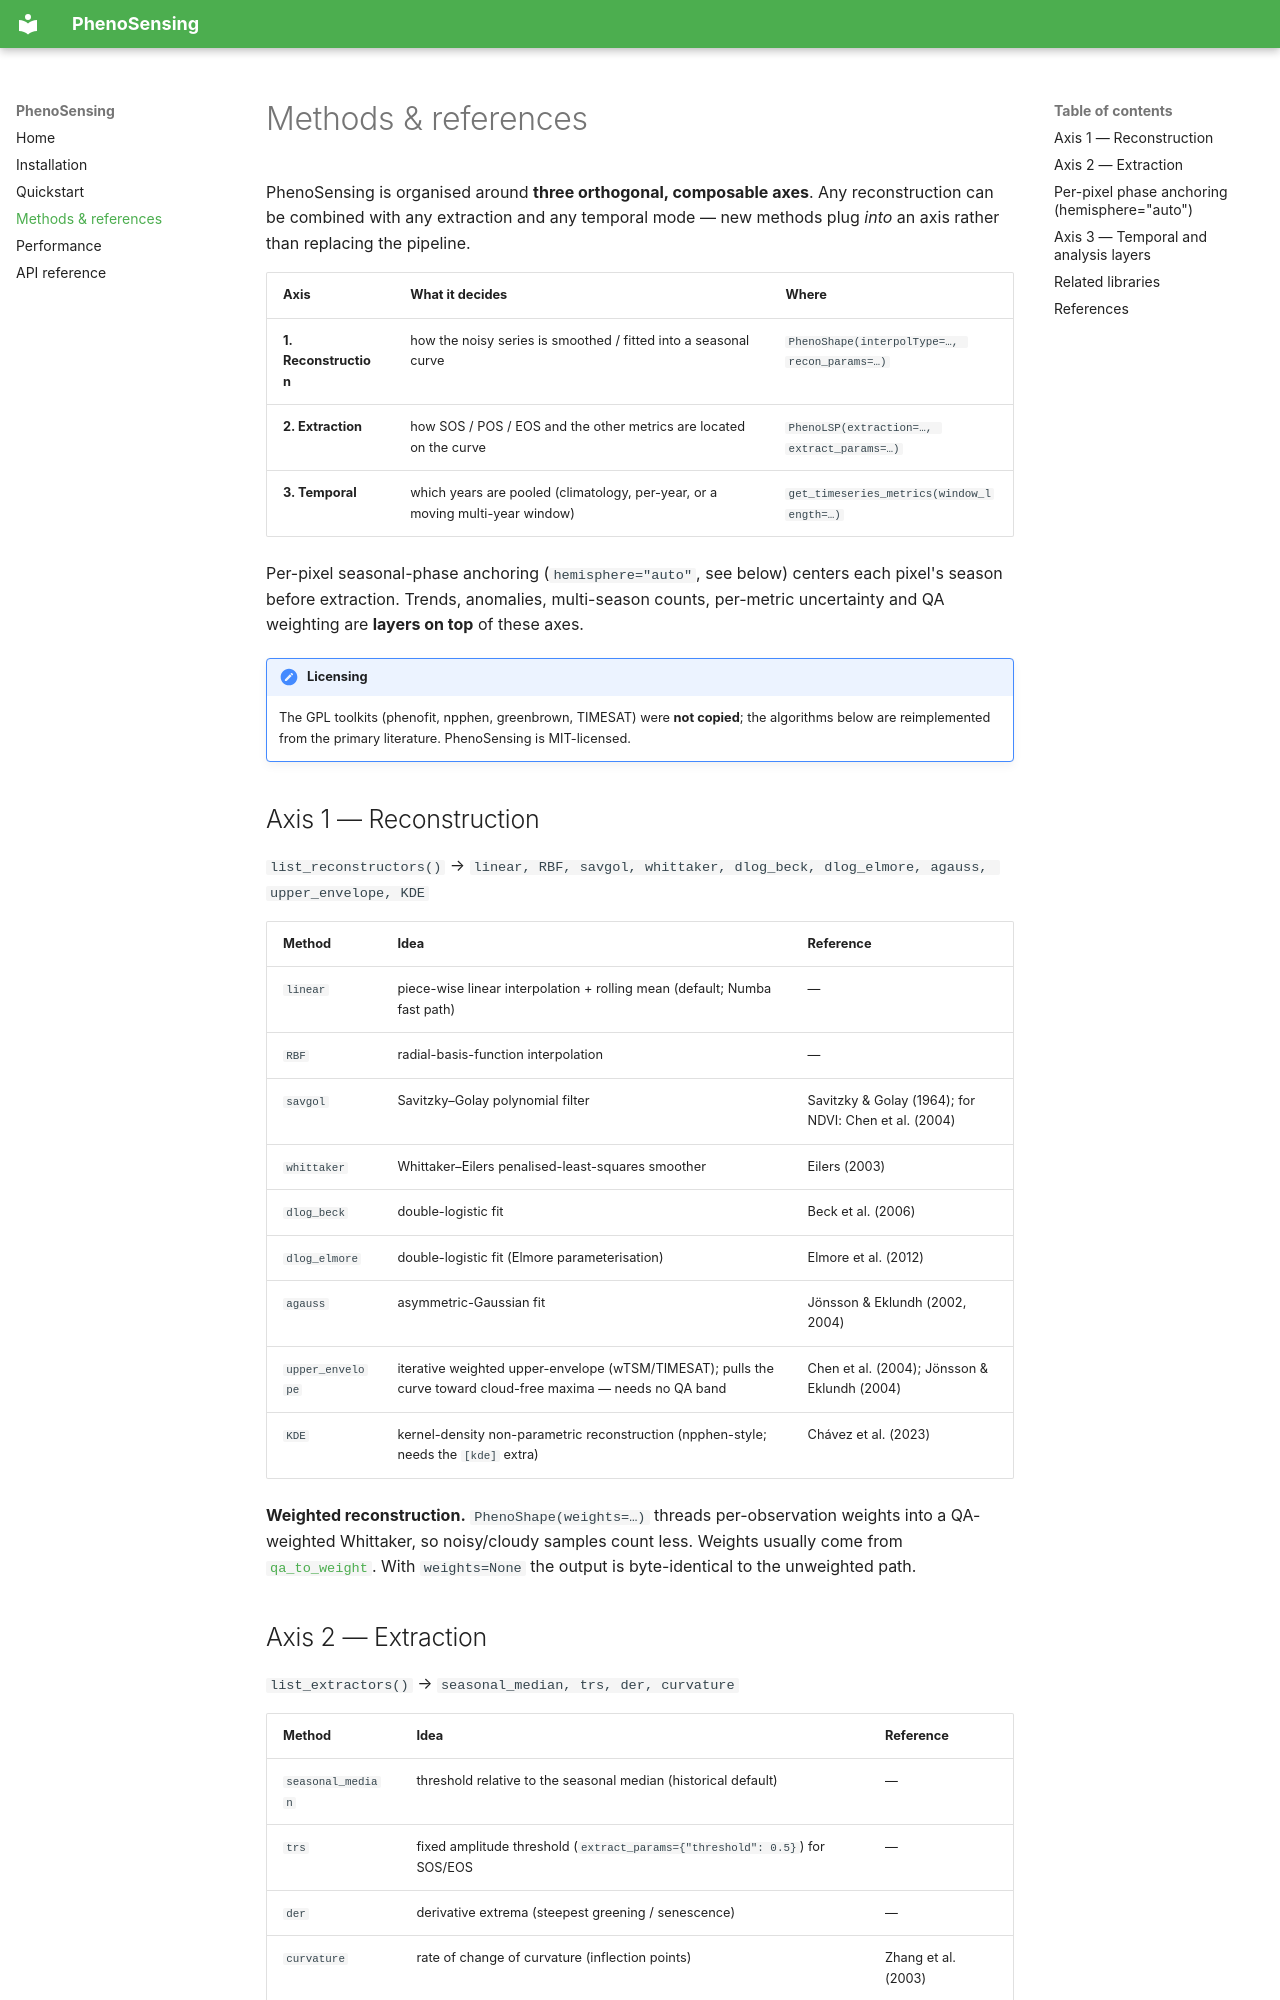

repository: JavierLopatin/PhenoPY · page: methods/index.html · generator: mkdocs

# Methods & references

PhenoSensing is organised around **three orthogonal, composable axes**. Any
reconstruction can be combined with any extraction and any temporal mode — new
methods plug *into* an axis rather than replacing the pipeline.

| Axis | What it decides | Where |
| ---- | --------------- | ----- |
| **1. Reconstruction** | how the noisy series is smoothed / fitted into a seasonal curve | `PhenoShape(interpolType=…, recon_params=…)` |
| **2. Extraction** | how SOS / POS / EOS and the other metrics are located on the curve | `PhenoLSP(extraction=…, extract_params=…)` |
| **3. Temporal** | which years are pooled (climatology, per-year, or a moving multi-year window) | `get_timeseries_metrics(window_length=…)` |

Per-pixel seasonal-phase anchoring (`hemisphere="auto"`, see below) centers each pixel's
season before extraction. Trends, anomalies, multi-season counts, per-metric uncertainty and
QA weighting are **layers on top** of these axes.

!!! note "Licensing"
    The GPL toolkits (phenofit, npphen, greenbrown, TIMESAT) were **not copied**; the
    algorithms below are reimplemented from the primary literature. PhenoSensing is
    MIT-licensed.

## Axis 1 — Reconstruction

`list_reconstructors()` → `linear, RBF, savgol, whittaker, dlog_beck, dlog_elmore, agauss, upper_envelope, KDE`

| Method | Idea | Reference |
| ------ | ---- | --------- |
| `linear` | piece-wise linear interpolation + rolling mean (default; Numba fast path) | — |
| `RBF` | radial-basis-function interpolation | — |
| `savgol` | Savitzky–Golay polynomial filter | Savitzky & Golay (1964); for NDVI: Chen et al. (2004) |
| `whittaker` | Whittaker–Eilers penalised-least-squares smoother | Eilers (2003) |
| `dlog_beck` | double-logistic fit | Beck et al. (2006) |
| `dlog_elmore` | double-logistic fit (Elmore parameterisation) | Elmore et al. (2012) |
| `agauss` | asymmetric-Gaussian fit | Jönsson & Eklundh (2002, 2004) |
| `upper_envelope` | iterative weighted upper-envelope (wTSM/TIMESAT); pulls the curve toward cloud-free maxima — needs no QA band | Chen et al. (2004); Jönsson & Eklundh (2004) |
| `KDE` | kernel-density non-parametric reconstruction (npphen-style; needs the `[kde]` extra) | Chávez et al. (2023) |

**Weighted reconstruction.** `PhenoShape(weights=…)` threads per-observation weights
into a QA-weighted Whittaker, so noisy/cloudy samples count less. Weights usually come
from [`qa_to_weight`](#axis-3-temporal-and-analysis-layers). With `weights=None` the
output is byte-identical to the unweighted path.

## Axis 2 — Extraction

`list_extractors()` → `seasonal_median, trs, der, curvature`

| Method | Idea | Reference |
| ------ | ---- | --------- |
| `seasonal_median` | threshold relative to the seasonal median (historical default) | — |
| `trs` | fixed amplitude threshold (`extract_params={"threshold": 0.5}`) for SOS/EOS | — |
| `der` | derivative extrema (steepest greening / senescence) | — |
| `curvature` | rate of change of curvature (inflection points) | Zhang et al. (2003) |

The **18 LSP metrics** returned by `PhenoLSP`:

| Group | Variables |
| ----- | --------- |
| Timing | `sos`, `pos`, `eos`, `mos` (middle-of-season) |
| Values | `vsos`, `vpos`, `veos`, `trough` (base) |
| Season | `los`, `ampl`, `ios` |
| Spring / autumn | `msp`, `mau`, `vmsp`, `vmau` |
| Rates / shape | `rog`, `ros`, `sw` |
